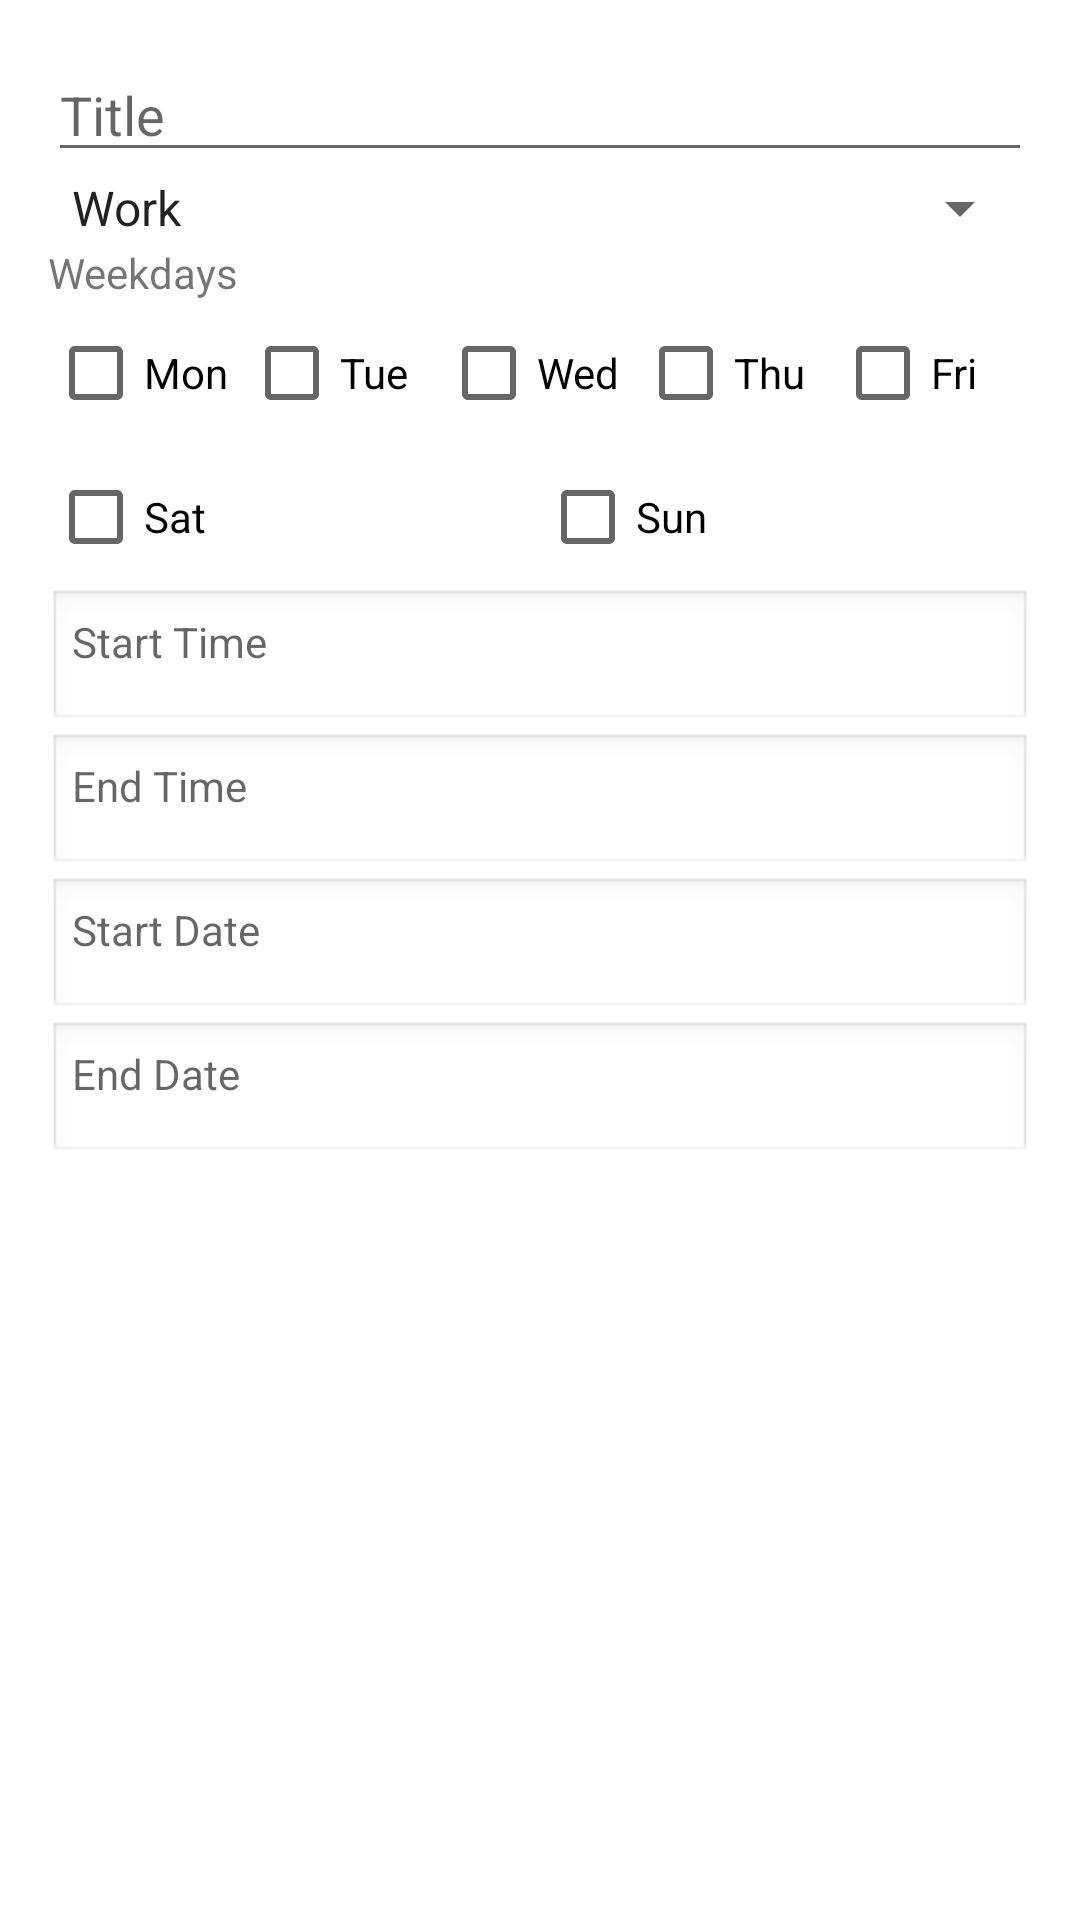

Here is an Android app screen rendered from its layout file. Give the layout XML and the strings, colors and styles it references.
<!-- AndroidManifest.xml: application theme Theme.BuddyConnect -->
<!-- res/layout/dialog_add_session.xml -->
<?xml version="1.0" encoding="utf-8"?>
<LinearLayout xmlns:android="http://schemas.android.com/apk/res/android"
    android:layout_width="match_parent"
    android:layout_height="wrap_content"
    android:orientation="vertical"
    android:padding="16dp">

    <EditText
        android:id="@+id/titleInput"
        android:layout_width="match_parent"
        android:layout_height="wrap_content"
        android:hint="Title" />

    <Spinner
        android:id="@+id/sessionTypeSpinner"
        android:layout_width="match_parent"
        android:layout_height="wrap_content"
        android:entries="@array/session_types" />

    <TextView
        android:layout_width="match_parent"
        android:layout_height="wrap_content"
        android:text="Weekdays" />

    <LinearLayout
        android:layout_width="match_parent"
        android:layout_height="wrap_content"
        android:orientation="vertical">

        
        <LinearLayout
            android:layout_width="match_parent"
            android:layout_height="wrap_content"
            android:orientation="horizontal">

            <CheckBox
                android:id="@+id/monCheckBox"
                android:layout_width="0dp"
                android:layout_height="wrap_content"
                android:layout_weight="1"
                android:text="Mon" />

            <CheckBox
                android:id="@+id/tueCheckBox"
                android:layout_width="0dp"
                android:layout_height="wrap_content"
                android:layout_weight="1"
                android:text="Tue" />

            <CheckBox
                android:id="@+id/wedCheckBox"
                android:layout_width="0dp"
                android:layout_height="wrap_content"
                android:layout_weight="1"
                android:text="Wed" />

            <CheckBox
                android:id="@+id/thuCheckBox"
                android:layout_width="0dp"
                android:layout_height="wrap_content"
                android:layout_weight="1"
                android:text="Thu" />

            <CheckBox
                android:id="@+id/friCheckBox"
                android:layout_width="0dp"
                android:layout_height="wrap_content"
                android:layout_weight="1"
                android:text="Fri" />
        </LinearLayout>

        
        <LinearLayout
            android:layout_width="match_parent"
            android:layout_height="wrap_content"
            android:orientation="horizontal">

            <CheckBox
                android:id="@+id/satCheckBox"
                android:layout_width="0dp"
                android:layout_height="wrap_content"
                android:layout_weight="1"
                android:text="Sat" />

            <CheckBox
                android:id="@+id/sunCheckBox"
                android:layout_width="0dp"
                android:layout_height="wrap_content"
                android:layout_weight="1"
                android:text="Sun" />
        </LinearLayout>
    </LinearLayout>

    <TextView
        android:id="@+id/startTimeInput"
        android:layout_width="match_parent"
        android:layout_height="wrap_content"
        android:hint="Start Time"
        android:clickable="true"
        android:focusable="false"
        android:background="@android:drawable/edit_text"
        android:padding="8dp" />

    <TextView
        android:id="@+id/endTimeInput"
        android:layout_width="match_parent"
        android:layout_height="wrap_content"
        android:hint="End Time"
        android:clickable="true"
        android:focusable="false"
        android:background="@android:drawable/edit_text"
        android:padding="8dp" />

    <TextView
        android:id="@+id/startDateInput"
        android:layout_width="match_parent"
        android:layout_height="wrap_content"
        android:hint="Start Date"
        android:clickable="true"
        android:focusable="false"
        android:background="@android:drawable/edit_text"
        android:padding="8dp" />

    <TextView
        android:id="@+id/endDateInput"
        android:layout_width="match_parent"
        android:layout_height="wrap_content"
        android:hint="End Date"
        android:clickable="true"
        android:focusable="false"
        android:background="@android:drawable/edit_text"
        android:padding="8dp" />
</LinearLayout>
<!-- resources referenced by this layout -->
<resources>
  <string-array name="session_types">
          <item>Work</item>
          <item>Class</item>
      </string-array>
  <style name="Theme.BuddyConnect" parent="Base.Theme.BuddyConnect" />
  <style name="Base.Theme.BuddyConnect" parent="Theme.MaterialComponents.Light">
          <item name="windowActionBar">false</item>
          <item name="windowNoTitle">true</item>
          <item name="android:windowContentOverlay">@null</item>
          <item name="colorPrimary">@color/colorPrimary</item>
          <item name="colorPrimaryDark">@color/colorPrimaryDark</item>
          <item name="colorAccent">@color/colorAccent</item>
          
          <item name="materialButtonStyle">@style/Widget.App.Button</item>
      </style>
  <color name="colorPrimary">#8692f7</color>
  <color name="colorPrimaryDark">#6D78CE</color>
  <color name="colorAccent">#FF03DAC5</color>
  <style name="Widget.App.Button" parent="Widget.MaterialComponents.Button">
          <item name="android:textAllCaps">false</item>
      </style>
</resources>
